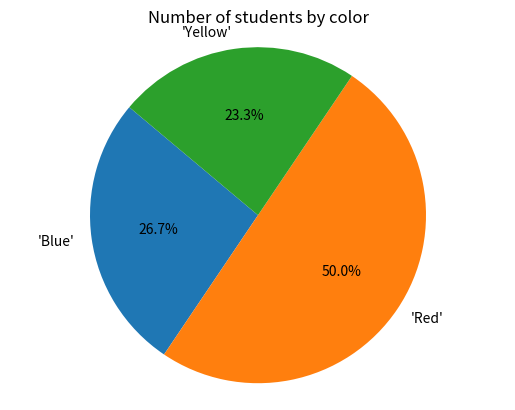

This chart was generated by the following Python code:
import matplotlib.pyplot as plt

# Data from the bar graph
colors = ["'Blue'", "'Red'", "'Yellow'"]
sizes = [8, 15, 7]

# Create the pie chart
plt.pie(sizes, labels=colors, autopct="%1.1f%%", startangle=140)

# Equal aspect ratio ensures that pie is drawn as a circle.
plt.axis("equal")

# Title
plt.title("Number of students by color")

# Show the plot
plt.show()